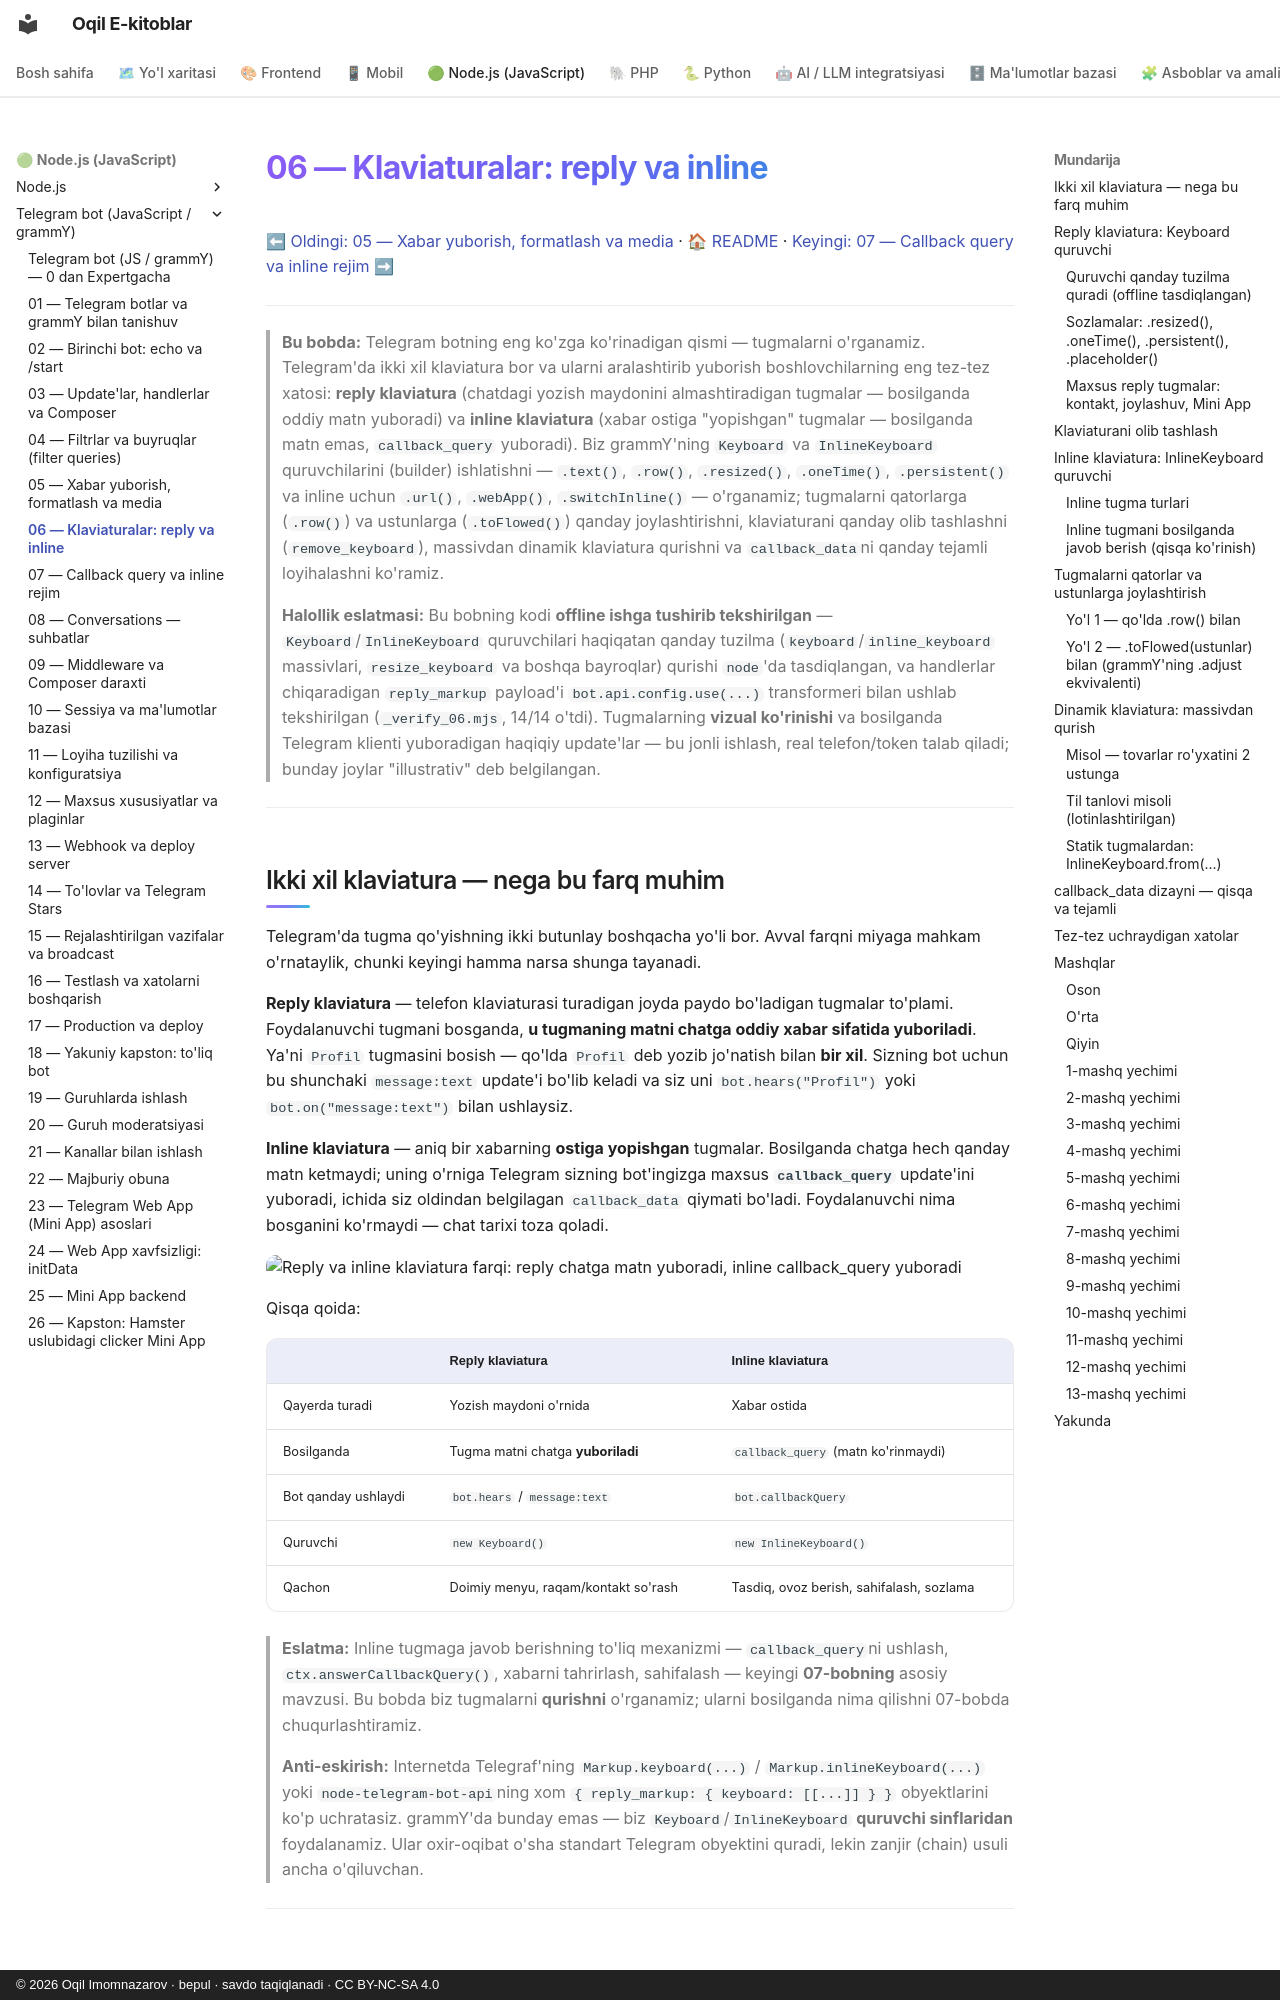

repository: iOqil/e-book · page: tgbot-js/06-klaviaturalar/index.html · generator: mkdocs · copyright: © 2026 Oqil Imomnazarov · bepul · savdo taqiqlanadi · CC BY-NC-SA 4.0

# 06 — Klaviaturalar: reply va inline

[⬅ Oldingi: 05 — Xabar yuborish, formatlash va media](./05-xabar-formatlash-media.md) · [🏠 README](./README.md) · [Keyingi: 07 — Callback query va inline rejim ➡](./07-callback-inline.md)

---

> **Bu bobda:** Telegram botning eng ko'zga ko'rinadigan qismi — tugmalarni o'rganamiz. Telegram'da ikki xil klaviatura bor va ularni aralashtirib yuborish boshlovchilarning eng tez-tez xatosi: **reply klaviatura** (chatdagi yozish maydonini almashtiradigan tugmalar — bosilganda oddiy matn yuboradi) va **inline klaviatura** (xabar ostiga "yopishgan" tugmalar — bosilganda matn emas, `callback_query` yuboradi). Biz grammY'ning `Keyboard` va `InlineKeyboard` quruvchilarini (builder) ishlatishni — `.text()`, `.row()`, `.resized()`, `.oneTime()`, `.persistent()` va inline uchun `.url()`, `.webApp()`, `.switchInline()` — o'rganamiz; tugmalarni qatorlarga (`.row()`) va ustunlarga (`.toFlowed()`) qanday joylashtirishni, klaviaturani qanday olib tashlashni (`remove_keyboard`), massivdan dinamik klaviatura qurishni va `callback_data`ni qanday tejamli loyihalashni ko'ramiz.
>
> **Halollik eslatmasi:** Bu bobning kodi **offline ishga tushirib tekshirilgan** — `Keyboard`/`InlineKeyboard` quruvchilari haqiqatan qanday tuzilma (`keyboard`/`inline_keyboard` massivlari, `resize_keyboard` va boshqa bayroqlar) qurishi `node`'da tasdiqlangan, va handlerlar chiqaradigan `reply_markup` payload'i `bot.api.config.use(...)` transformeri bilan ushlab tekshirilgan (`_verify_06.mjs`, 14/14 o'tdi). Tugmalarning **vizual ko'rinishi** va bosilganda Telegram klienti yuboradigan haqiqiy update'lar — bu jonli ishlash, real telefon/token talab qiladi; bunday joylar "illustrativ" deb belgilangan.

---
